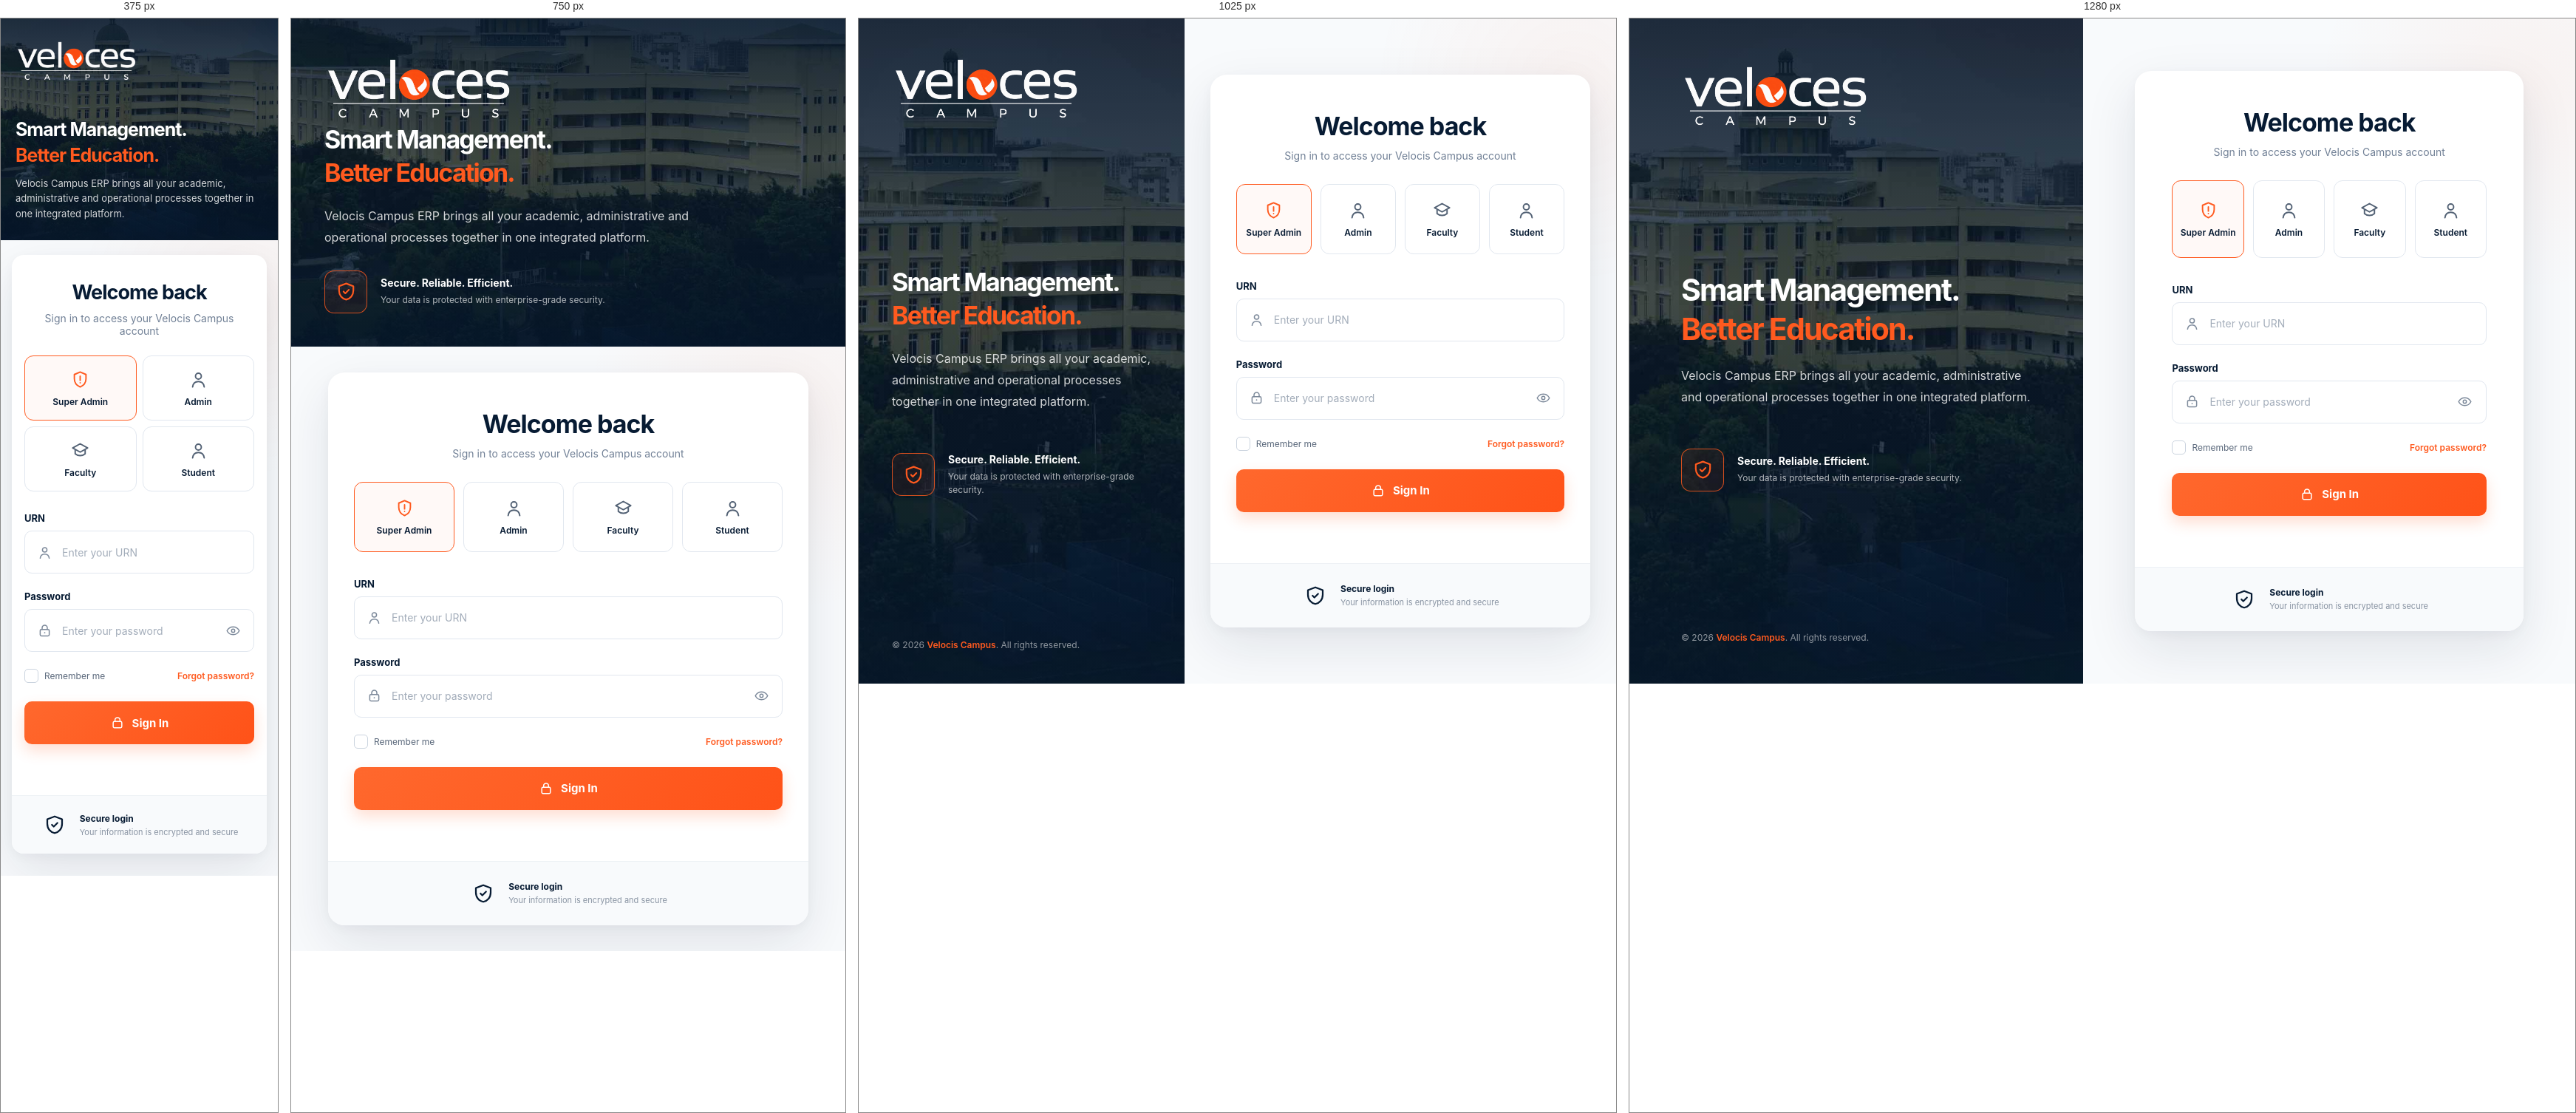
Rendered at 375 px, 750 px, 1025 px and 1280 px, left to right.

<!-- file: login.html -->
<!DOCTYPE html>
<html lang="en">
<head>
    <meta charset="UTF-8">
    <meta name="viewport" content="width=device-width, initial-scale=1.0">

    <title>Velocis Campus | Login</title>

    <link rel="stylesheet" href="login.css">
</head>

<body>

    <main class="login-page">

        <!-- LEFT BRANDING PANEL -->
        <section class="brand-panel">

            <div class="brand-overlay"></div>

            <div class="brand-content">

                <div class="brand-logo">
                    <img
                        src="../assets/velocis-logo.png"
                        alt="Velocis Campus"
                    >
                </div>

                <div class="brand-message">
                    <h1>
                        Smart Management.
                        <span>Better Education.</span>
                    </h1>

                    <p>
                        Velocis Campus ERP brings all your academic,
                        administrative and operational processes together
                        in one integrated platform.
                    </p>
                </div>

                <div class="security-info">

                    <div class="security-icon">
                        <svg viewBox="0 0 24 24" fill="none">
                            <path
                                d="M12 3L20 6V11C20 16.2 16.7 20.1 12 21C7.3 20.1 4 16.2 4 11V6L12 3Z"
                                stroke="currentColor"
                                stroke-width="1.8"
                                stroke-linejoin="round"
                            />
                            <path
                                d="M9 12L11 14L15 10"
                                stroke="currentColor"
                                stroke-width="1.8"
                                stroke-linecap="round"
                                stroke-linejoin="round"
                            />
                        </svg>
                    </div>

                    <div>
                        <strong>Secure. Reliable. Efficient.</strong>
                        <p>
                            Your data is protected with enterprise-grade
                            security.
                        </p>
                    </div>

                </div>

                <div class="copyright">
                    © 2026 <span>Velocis Campus</span>. All rights reserved.
                </div>

            </div>
        </section>


        <!-- RIGHT LOGIN PANEL -->
        <section class="login-panel">

            <div class="login-card">

                <div class="login-header">

                    <h2>Welcome back</h2>

                    <p>
                        Sign in to access your Velocis Campus account
                    </p>

                </div>


                <!-- ROLE SELECTION -->
                <div class="role-section">

                    <button
                        type="button"
                        class="role-btn active"
                        data-role="superadmin"
                    >
                        <span class="role-icon">
                            <svg viewBox="0 0 24 24" fill="none">
                                <path
                                    d="M12 3L19 6V11C19 15.5 16.2 19.1 12 21C7.8 19.1 5 15.5 5 11V6L12 3Z"
                                    stroke="currentColor"
                                    stroke-width="1.7"
                                    stroke-linejoin="round"
                                />
                                <path
                                    d="M12 8V13"
                                    stroke="currentColor"
                                    stroke-width="1.7"
                                    stroke-linecap="round"
                                />
                                <circle
                                    cx="12"
                                    cy="16"
                                    r="0.8"
                                    fill="currentColor"
                                />
                            </svg>
                        </span>

                        <span>Super Admin</span>
                    </button>


                    <button
                        type="button"
                        class="role-btn"
                        data-role="admin"
                    >
                        <span class="role-icon">
                            <svg viewBox="0 0 24 24" fill="none">
                                <circle
                                    cx="12"
                                    cy="8"
                                    r="3.5"
                                    stroke="currentColor"
                                    stroke-width="1.7"
                                />
                                <path
                                    d="M5 21C5.6 16.8 8.1 14.5 12 14.5C15.9 14.5 18.4 16.8 19 21"
                                    stroke="currentColor"
                                    stroke-width="1.7"
                                    stroke-linecap="round"
                                />
                            </svg>
                        </span>

                        <span>Admin</span>
                    </button>


                    <button
                        type="button"
                        class="role-btn"
                        data-role="faculty"
                    >
                        <span class="role-icon">
                            <svg viewBox="0 0 24 24" fill="none">
                                <path
                                    d="M3 9L12 4L21 9L12 14L3 9Z"
                                    stroke="currentColor"
                                    stroke-width="1.7"
                                    stroke-linejoin="round"
                                />
                                <path
                                    d="M6 11V16C9.2 19 14.8 19 18 16V11"
                                    stroke="currentColor"
                                    stroke-width="1.7"
                                    stroke-linejoin="round"
                                />
                            </svg>
                        </span>

                        <span>Faculty</span>
                    </button>


                    <button
                        type="button"
                        class="role-btn"
                        data-role="student"
                    >
                        <span class="role-icon">
                            <svg viewBox="0 0 24 24" fill="none">
                                <circle
                                    cx="12"
                                    cy="8"
                                    r="3.5"
                                    stroke="currentColor"
                                    stroke-width="1.7"
                                />
                                <path
                                    d="M5 21C5.6 16.8 8.1 14.5 12 14.5C15.9 14.5 18.4 16.8 19 21"
                                    stroke="currentColor"
                                    stroke-width="1.7"
                                    stroke-linecap="round"
                                />
                            </svg>
                        </span>

                        <span>Student</span>
                    </button>

                </div>


                <!-- LOGIN FORM -->
                <form id="loginForm">

                    <!-- URN -->
                    <div class="input-group">

                        <label for="urn">
                            URN
                        </label>

                        <div class="input-wrapper">

                            <svg class="input-icon" viewBox="0 0 24 24" fill="none">
                                <circle
                                    cx="12"
                                    cy="8"
                                    r="3.5"
                                    stroke="currentColor"
                                    stroke-width="1.7"
                                />
                                <path
                                    d="M5 21C5.6 16.8 8.1 14.5 12 14.5C15.9 14.5 18.4 16.8 19 21"
                                    stroke="currentColor"
                                    stroke-width="1.7"
                                    stroke-linecap="round"
                                />
                            </svg>

                            <input
                                type="text"
                                id="urn"
                                placeholder="Enter your URN"
                                autocomplete="username"
                                required
                            >

                        </div>

                    </div>


                    <!-- PASSWORD -->
                    <div class="input-group">

                        <label for="password">
                            Password
                        </label>

                        <div class="input-wrapper">

                            <svg class="input-icon" viewBox="0 0 24 24" fill="none">
                                <rect
                                    x="5"
                                    y="10"
                                    width="14"
                                    height="10"
                                    rx="2"
                                    stroke="currentColor"
                                    stroke-width="1.7"
                                />
                                <path
                                    d="M8 10V7.5C8 5.3 9.8 3.5 12 3.5C14.2 3.5 16 5.3 16 7.5V10"
                                    stroke="currentColor"
                                    stroke-width="1.7"
                                    stroke-linecap="round"
                                />
                                <circle
                                    cx="12"
                                    cy="15"
                                    r="1"
                                    fill="currentColor"
                                />
                            </svg>

                            <input
                                type="password"
                                id="password"
                                placeholder="Enter your password"
                                autocomplete="current-password"
                                required
                            >

                            <button
                                type="button"
                                class="password-toggle"
                                id="passwordToggle"
                                aria-label="Show password"
                            >
                                <svg viewBox="0 0 24 24" fill="none">
                                    <path
                                        d="M2.5 12C4.5 8 7.6 6 12 6C16.4 6 19.5 8 21.5 12C19.5 16 16.4 18 12 18C7.6 18 4.5 16 2.5 12Z"
                                        stroke="currentColor"
                                        stroke-width="1.7"
                                    />
                                    <circle
                                        cx="12"
                                        cy="12"
                                        r="2.5"
                                        stroke="currentColor"
                                        stroke-width="1.7"
                                    />
                                </svg>
                            </button>

                        </div>

                    </div>


                    <!-- OPTIONS -->
                    <div class="login-options">

                        <label class="remember-option">

                            <input
                                type="checkbox"
                                id="rememberMe"
                            >

                            <span class="custom-checkbox"></span>

                            <span>Remember me</span>

                        </label>

                        <a href="#" class="forgot-password">
                            Forgot password?
                        </a>

                    </div>


                    <!-- LOGIN BUTTON -->
                    <button
                        type="submit"
                        class="login-btn"
                    >

                        <svg viewBox="0 0 24 24" fill="none">
                            <rect
                                x="5"
                                y="10"
                                width="14"
                                height="10"
                                rx="2"
                                stroke="currentColor"
                                stroke-width="1.8"
                            />
                            <path
                                d="M8 10V7.5C8 5.3 9.8 3.5 12 3.5C14.2 3.5 16 5.3 16 7.5V10"
                                stroke="currentColor"
                                stroke-width="1.8"
                                stroke-linecap="round"
                            />
                        </svg>

                        <span>Sign In</span>

                    </button>


                    <!-- MESSAGE -->
                    <p id="message"></p>

                </form>


                <!-- SECURITY FOOTER -->
                <div class="secure-login">

                    <div class="secure-icon">

                        <svg viewBox="0 0 24 24" fill="none">
                            <path
                                d="M12 3L20 6V11C20 16.2 16.7 20.1 12 21C7.3 20.1 4 16.2 4 11V6L12 3Z"
                                stroke="currentColor"
                                stroke-width="1.8"
                                stroke-linejoin="round"
                            />

                            <path
                                d="M9 12L11 14L15 10"
                                stroke="currentColor"
                                stroke-width="1.8"
                                stroke-linecap="round"
                                stroke-linejoin="round"
                            />
                        </svg>

                    </div>

                    <div>
                        <strong>Secure login</strong>
                        <span>
                            Your information is encrypted and secure
                        </span>
                    </div>

                </div>

            </div>

        </section>

    </main>


    <script src="script.js"></script>

    <script>
        /* Password visibility */
        const passwordToggle =
            document.getElementById("passwordToggle");

        const passwordInput =
            document.getElementById("password");

        passwordToggle.addEventListener("click", () => {

            const isPassword =
                passwordInput.type === "password";

            passwordInput.type =
                isPassword ? "text" : "password";

            passwordToggle.setAttribute(
                "aria-label",
                isPassword
                    ? "Hide password"
                    : "Show password"
            );
        });
    </script>

</body>
</html>

/* @media block from login.css */
@media (max-width: 1150px) {

    .login-page {
        grid-template-columns: 43% 57%;
    }

    .brand-content {
        padding: 45px;
    }

    .login-panel {
        padding: 35px;
    }

    .login-header,
    #loginForm {
        padding-left: 35px;
        padding-right: 35px;
    }

    .role-section {
        padding-left: 35px;
        padding-right: 35px;
    }

    .secure-login {
        padding-left: 35px;
        padding-right: 35px;
    }

    .role-btn {
        min-height: 95px;
    }
}

/* @media block from login.css */
@media (max-width: 900px) {

    .login-page {
        grid-template-columns: 1fr;
    }

    .brand-panel {
        min-height: 420px;
    }

    .brand-content {
        min-height: 420px;
    }

    .brand-message {
        margin-top: auto;
        margin-bottom: 30px;
    }

    .copyright {
        display: none;
    }

    .login-panel {
        min-height: auto;
        padding: 35px 25px;
    }
}

/* @media block from login.css */
@media (max-width: 600px) {

    .brand-panel {
        min-height: 330px;
    }

    .brand-content {
        min-height: 330px;

        padding: 30px 25px;
    }

    .brand-logo img {
        width: 190px;
    }

    .brand-message {
        margin-bottom: 0;
    }

    .brand-message h1 {
        font-size: 29px;
        letter-spacing: -1px;
    }

    .brand-message p {
        margin-top: 14px;

        font-size: 13px;
        line-height: 1.6;
    }

    .security-info {
        display: none;
    }

    .login-panel {
        padding: 20px 15px 30px;
    }

    .login-card {
        border-radius: 16px;
    }

    .login-header {
        padding: 35px 22px 25px;
    }

    .login-header h2 {
        font-size: 27px;
    }

    .role-section {
        grid-template-columns: repeat(2, 1fr);

        padding:
            0 22px 28px;
    }

    .role-btn {
        min-height: 88px;
    }

    #loginForm {
        padding: 0 22px;
    }

    .secure-login {
        padding:
            20px 22px;
    }
}

/* @media block from login.css */
@media (max-width: 380px) {

    .brand-panel {
        min-height: 300px;
    }

    .brand-content {
        min-height: 300px;
        padding: 25px 20px;
    }

    .brand-logo img {
        width: 165px;
    }

    .brand-message h1 {
        font-size: 25px;
    }

    .role-section {
        padding-left: 17px;
        padding-right: 17px;
        gap: 8px;
    }

    #loginForm {
        padding-left: 17px;
        padding-right: 17px;
    }
}